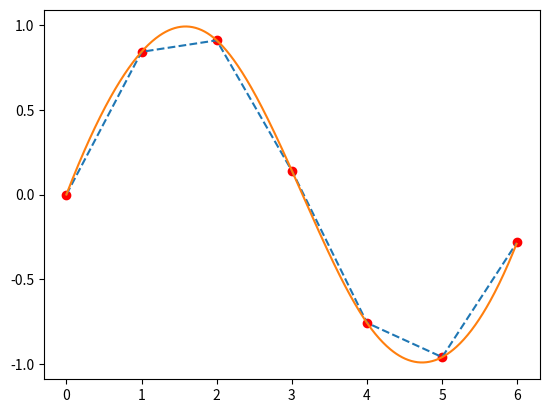

Python code for this plot: (Note: this script raises an exception after producing the figure.)
""" Linear and Cubic interpolations """

# Import the standard packages
import numpy as np
from scipy.interpolate import CubicSpline
import matplotlib.pyplot as plt
from scipy import signal

# Generate the data
x = np.arange(7)
y = np.sin(x)

# Linear interpolation
xi = np.arange(0, 6, 0.01)
yi = np.interp(xi, x, y)

# Cubic interpolation
cs = CubicSpline(x, y)
yic = cs(xi)

# Plot polynomial interpolations
plt.plot(x, y, 'ro', label = 'original data')
plt.plot(xi, yi, ls='dashed', label='linear interpolation')
plt.plot(xi, yic, label='cubic spline')

# Format the plot
ax = plt.gca()
ax.set_yticks(np.linspace(-1, 1, 5))
ax.axhline(0, LineStyle='dotted')
plt.legend()

# Save and show the figure
out_file = 'interpolations.jpg'
plt.savefig(out_file, dpi=200, quality=90)
print(f'Image saved to {out_file}')

plt.show()
